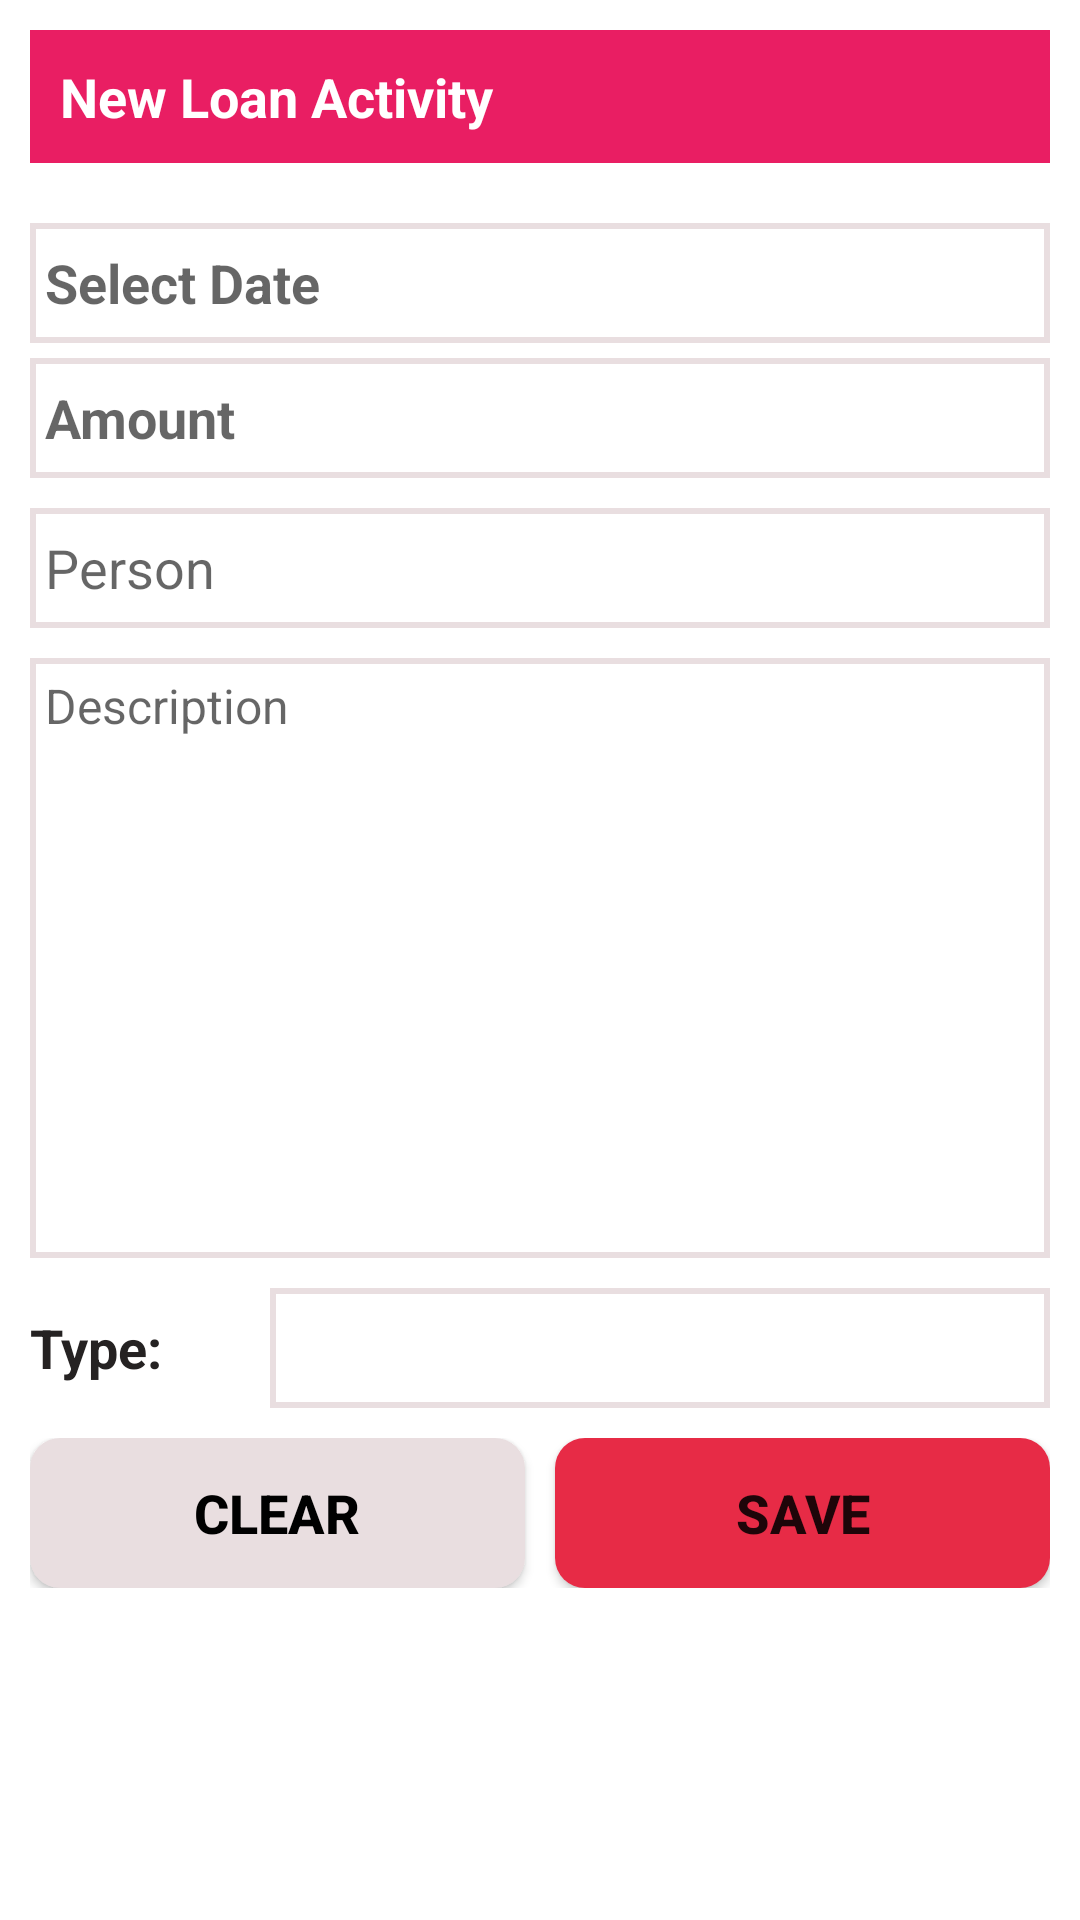

Here is an Android app screen rendered from its layout file. Give the layout XML and the strings, colors and styles it references.
<!-- AndroidManifest.xml: application theme Theme.AccountBook -->
<!-- res/layout/fragment_personalloan_activity.xml -->
<?xml version="1.0" encoding="utf-8"?>
<RelativeLayout xmlns:android="http://schemas.android.com/apk/res/android"
    xmlns:tools="http://schemas.android.com/tools"
    android:layout_width="match_parent"
    android:layout_height="match_parent"
    xmlns:app="http://schemas.android.com/apk/res-auto"
    tools:context=".Fragment.personalloanActivity"
    android:background="?android:windowBackground"
    >

    <ScrollView
        android:layout_width="match_parent"
        android:layout_height="match_parent"
        android:layout_marginBottom="60dp">

        <LinearLayout
            android:layout_width="match_parent"
            android:layout_height="wrap_content"
            android:layout_margin="10dp"
            android:orientation="vertical">

            <LinearLayout
                android:layout_width="match_parent"
                android:layout_height="match_parent"
                android:layout_marginBottom="20dp"
                android:background="#E91E63"
                android:orientation="horizontal"
                android:padding="10dp">

                <TextView
                    android:layout_width="wrap_content"
                    android:layout_height="wrap_content"
                    android:layout_weight="1"
                    android:text="New Loan Activity"
                    android:textColor="#FFFFFF"
                    android:textSize="18sp"
                    android:textStyle="bold" />

            </LinearLayout>

            <LinearLayout
                android:layout_width="match_parent"
                android:layout_height="match_parent"
                android:orientation="vertical">

                <TextView
                    android:id="@+id/loanactivityDate_etv"
                    android:layout_width="match_parent"
                    android:layout_height="40dp"
                    android:layout_marginBottom="5dp"
                    android:background="@drawable/text_border"
                    android:gravity="center_vertical"
                    android:hint="Select Date"
                    android:paddingLeft="5dp"
                    android:textColor="#171515"
                    android:textSize="18sp"
                    android:textStyle="bold" />
            </LinearLayout>

            <LinearLayout
                android:layout_width="match_parent"
                android:layout_height="match_parent"
                android:orientation="vertical">

                <EditText
                    android:id="@+id/LoanAmount_et"
                    android:layout_width="match_parent"
                    android:layout_height="40dp"
                    android:layout_gravity="center_vertical"
                    android:layout_marginBottom="10dp"
                    android:background="@drawable/text_border"
                    android:ems="10"
                    android:gravity="center_vertical"
                    android:hint="Amount"
                    android:inputType="numberDecimal"
                    android:paddingLeft="5dp"
                    android:textSize="18sp"
                    android:textStyle="bold" />

                <EditText
                    android:id="@+id/loanPersonName_et"
                    android:layout_width="match_parent"
                    android:layout_height="40dp"
                    android:layout_marginBottom="10dp"
                    android:background="@drawable/text_border"
                    android:ems="10"
                    android:hint="Person"
                    android:inputType="textPersonName"
                    android:paddingLeft="5dp"
                    android:textSize="18sp" />

                <EditText
                    android:id="@+id/loandesciption_et"
                    android:layout_width="match_parent"
                    android:layout_height="200dp"
                    android:layout_marginBottom="10dp"
                    android:background="@drawable/text_border"
                    android:ems="10"
                    android:gravity="start|top"
                    android:hint="Description"
                    android:inputType="textMultiLine"
                    android:overScrollMode="ifContentScrolls"
                    android:padding="5dp"
                    android:textSize="16sp" />
            </LinearLayout>

            <LinearLayout
                android:layout_width="match_parent"
                android:layout_height="match_parent"
                android:layout_marginBottom="10dp"
                android:orientation="horizontal">

                <TextView
                    android:layout_width="70dp"
                    android:layout_height="40dp"
                    android:layout_marginEnd="10dp"
                    android:layout_marginRight="10dp"
                    android:gravity="center_vertical"
                    android:text="Type:"
                    android:textColor="#252222"
                    android:textSize="18sp"
                    android:textStyle="bold" />

                <Spinner
                    android:id="@+id/loanType_sp"
                    android:layout_width="match_parent"
                    android:layout_height="40dp"
                    android:layout_weight="1"
                    android:background="@drawable/text_border" />
            </LinearLayout>

            <LinearLayout
                android:layout_width="match_parent"
                android:layout_height="match_parent"
                android:orientation="horizontal">

                <Button
                    android:id="@+id/personaleLoanClearBtn"
                    android:layout_width="match_parent"
                    android:layout_height="50dp"
                    android:layout_marginEnd="5dp"
                    android:layout_marginRight="5dp"
                    android:layout_weight="1"
                    android:background="@drawable/button_top_color"
                    android:text="Clear"
                    android:textColor="#000000"
                    android:textSize="18sp"
                    android:textStyle="bold"
                    app:backgroundTint="@color/bordercolor" />

                <Button
                    android:id="@+id/loanactivity_btn"
                    android:layout_width="match_parent"
                    android:layout_height="50dp"
                    android:layout_marginStart="5dp"
                    android:layout_marginLeft="5dp"
                    android:layout_weight="1"
                    android:background="@drawable/button_top_color"
                    android:text="Save"
                    android:textSize="18sp"
                    android:textStyle="bold"
                    app:backgroundTint="@color/btncolor" />
            </LinearLayout>

        </LinearLayout>
    </ScrollView>
</RelativeLayout>
<!-- resources referenced by this layout -->
<resources>
  <color name="bordercolor">#E9DEE0</color>
  <color name="btncolor">#E72B46</color>
  <!-- drawable button_top_color (drawable) -->
  <?xml version="1.0" encoding="utf-8"?>
  <shape xmlns:android="http://schemas.android.com/apk/res/android">
  <solid android:color="#E72B46"></solid>
      <corners android:radius="10dp"></corners>
  </shape>
  <!-- drawable text_border (drawable) -->
  <?xml version="1.0" encoding="utf-8"?>
  <shape xmlns:android="http://schemas.android.com/apk/res/android">
  <stroke android:color="@color/bordercolor"
      android:width="2dp"
      ></stroke>
      <corners android:radius="0dp"></corners>
  </shape>
  <style name="Theme.AccountBook" parent="Theme.MaterialComponents.DayNight.DarkActionBar">
          
          <item name="colorPrimary">#F85978</item>
          <item name="colorPrimaryVariant">#E35973</item>
          <item name="colorOnPrimary">@color/white</item>
          
          <item name="colorSecondary">@color/teal_200</item>
          <item name="colorSecondaryVariant">@color/teal_700</item>
          <item name="colorOnSecondary">@color/black</item>
          
          <item name="android:statusBarColor" tools:targetApi="l">?attr/colorPrimaryVariant</item>
          
      </style>
  <color name="white">#FFFFFFFF</color>
  <color name="teal_200">#FF03DAC5</color>
  <color name="teal_700">#FF018786</color>
  <color name="black">#FF000000</color>
</resources>
